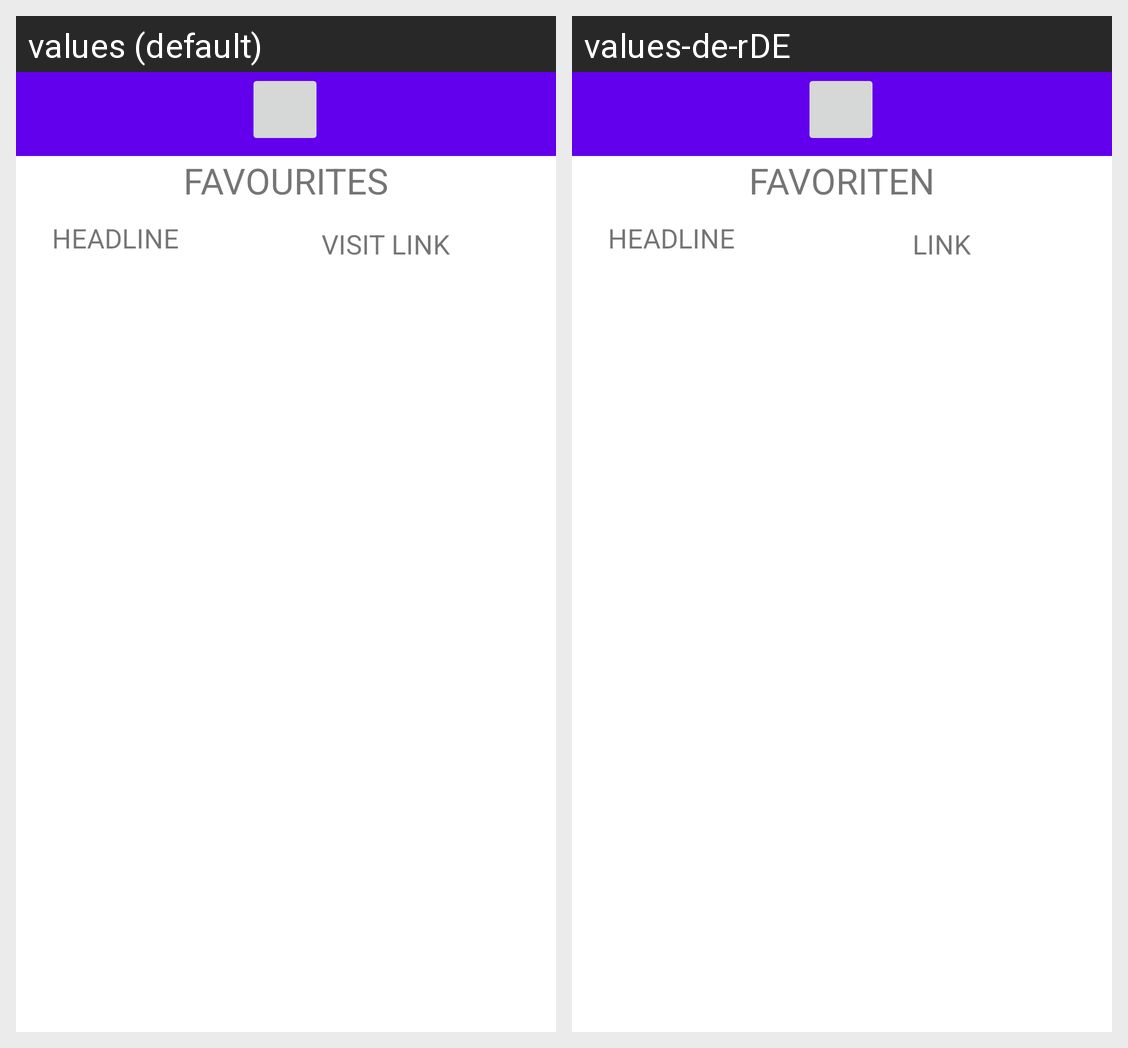

Strings drawn on this Android screen and how each of the app's shown locales translates them:
Android screen res/layout/activity_favourites.xml rendered under 2 locales, left to right: values (default), values-de-rDE. Device: Nexus 5 (rendered at 1080×1920; each locale shown at half size, 540×960, under a caption strip naming it); theme Theme.Assignment.
Strings drawn on this screen, with the default value and each locale's value (text and hints the layout hard-codes, and strings that could not be matched under every locale, appear in the picture but are not listed):

favouriteTitle
  values: FAVOURITES
  values-de-rDE: FAVORITEN

headlineTitle
  values: HEADLINE
  values-de-rDE: HEADLINE

linkTitle
  values: VISIT LINK
  values-de-rDE: LINK
